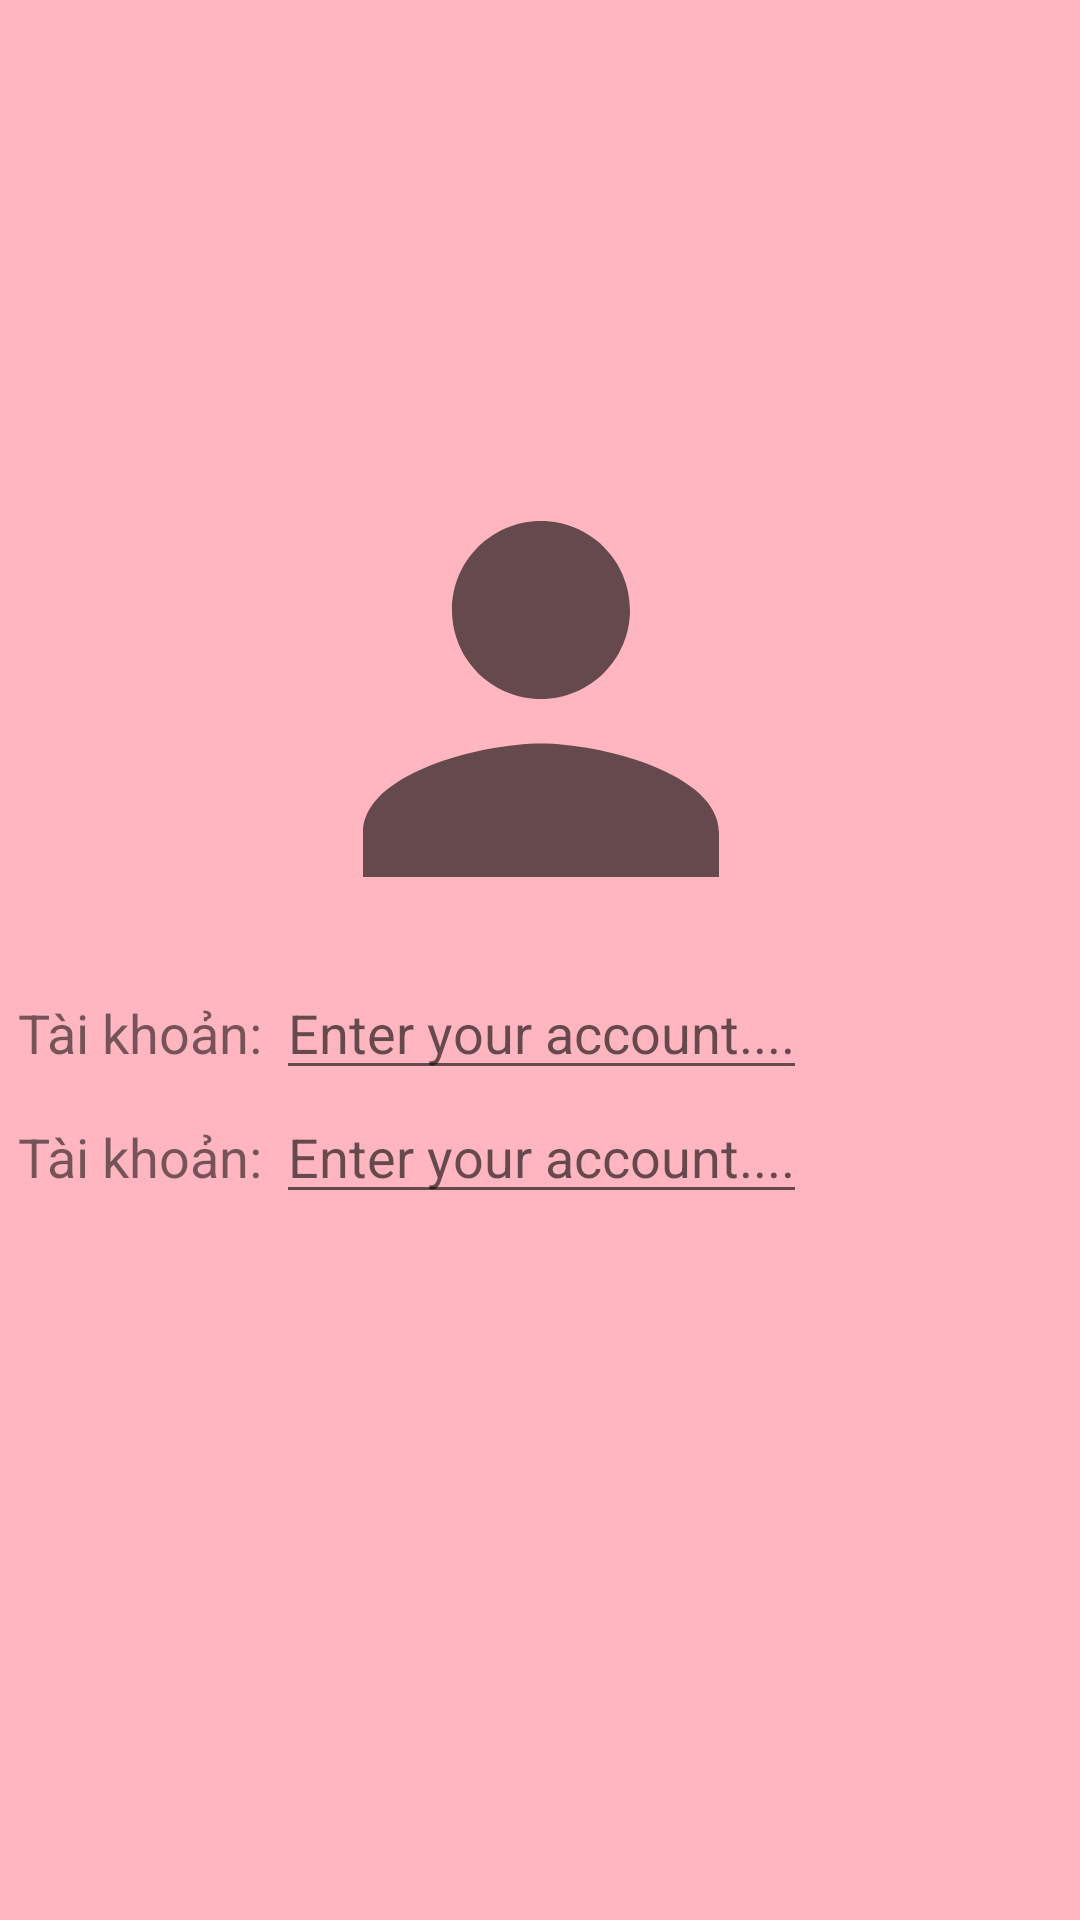

Write the Android layout XML for this screen, with the resource values it uses.
<!-- AndroidManifest.xml: application theme AppTheme -->
<!-- res/layout/fragment_login_activity.xml -->
<?xml version="1.0" encoding="utf-8"?>
<androidx.constraintlayout.widget.ConstraintLayout xmlns:android="http://schemas.android.com/apk/res/android"
    xmlns:app="http://schemas.android.com/apk/res-auto"
    xmlns:tools="http://schemas.android.com/tools"
    android:layout_width="match_parent"
    android:layout_height="match_parent"
    android:background="@color/colorPink">

    <ScrollView
        android:layout_width="409dp"
        android:layout_height="729dp"
        android:paddingTop="30dp"
        app:layout_constraintBottom_toBottomOf="parent"
        app:layout_constraintEnd_toEndOf="parent"
        app:layout_constraintStart_toStartOf="parent"
        app:layout_constraintTop_toTopOf="parent">

        <LinearLayout
            android:layout_width="match_parent"
            android:layout_height="wrap_content"
            android:orientation="vertical">

            <ImageView
                android:layout_width="wrap_content"
                android:layout_height="wrap_content"
                android:layout_gravity="center"
                android:layout_marginTop="158dp"
                android:background="@drawable/ic_baseline_person_24" />

            <LinearLayout
                android:layout_width="wrap_content"
                android:layout_height="match_parent"
                android:orientation="horizontal">
                <TextView
                    android:layout_width="wrap_content"
                    android:layout_height="wrap_content"
                    android:text="Tài khoản: "
                    android:layout_marginLeft="30dp"
                    android:textSize="18dp" />
                <EditText
                    android:layout_width="wrap_content"
                    android:layout_height="wrap_content"
                    android:hint="Enter your account...."
                    android:textSize="18dp"/>
            </LinearLayout>
            <LinearLayout
                android:layout_width="wrap_content"
                android:layout_height="match_parent"
                android:orientation="horizontal">
                <TextView
                    android:layout_width="wrap_content"
                    android:layout_height="wrap_content"
                    android:text="Tài khoản: "
                    android:layout_marginLeft="30dp"
                    android:textSize="18dp" />
                <EditText
                    android:layout_width="wrap_content"
                    android:layout_height="wrap_content"
                    android:hint="Enter your account...."
                    android:textSize="18dp"/>
            </LinearLayout>


        </LinearLayout>
    </ScrollView>
</androidx.constraintlayout.widget.ConstraintLayout>
<!-- resources referenced by this layout -->
<resources>
  <color name="colorPink">#FFB6C1</color>
  <!-- drawable ic_baseline_person_24 (drawable) -->
  <vector android:height="178dp" android:tint="?attr/colorControlNormal"
      android:viewportHeight="24" android:viewportWidth="24"
      android:width="178dp" xmlns:android="http://schemas.android.com/apk/res/android">
      <path android:fillColor="@android:color/white" android:pathData="M12,12c2.21,0 4,-1.79 4,-4s-1.79,-4 -4,-4 -4,1.79 -4,4 1.79,4 4,4zM12,14c-2.67,0 -8,1.34 -8,4v2h16v-2c0,-2.66 -5.33,-4 -8,-4z"/>
  </vector>
  <style name="AppTheme" parent="Theme.AppCompat.Light.DarkActionBar">
          
          <item name="android:windowFullscreen">true</item>
          <item name="colorPrimary">@color/colorPink</item>
          <item name="colorPrimaryDark">@color/colorPrimaryDark</item>
          <item name="colorAccent">@color/colorAccent</item>
          <item name="windowActionBar">false</item>
          <item name="windowNoTitle">true</item>
      </style>
  <color name="colorPrimaryDark">#3700B3</color>
  <color name="colorAccent">#03DAC5</color>
</resources>
